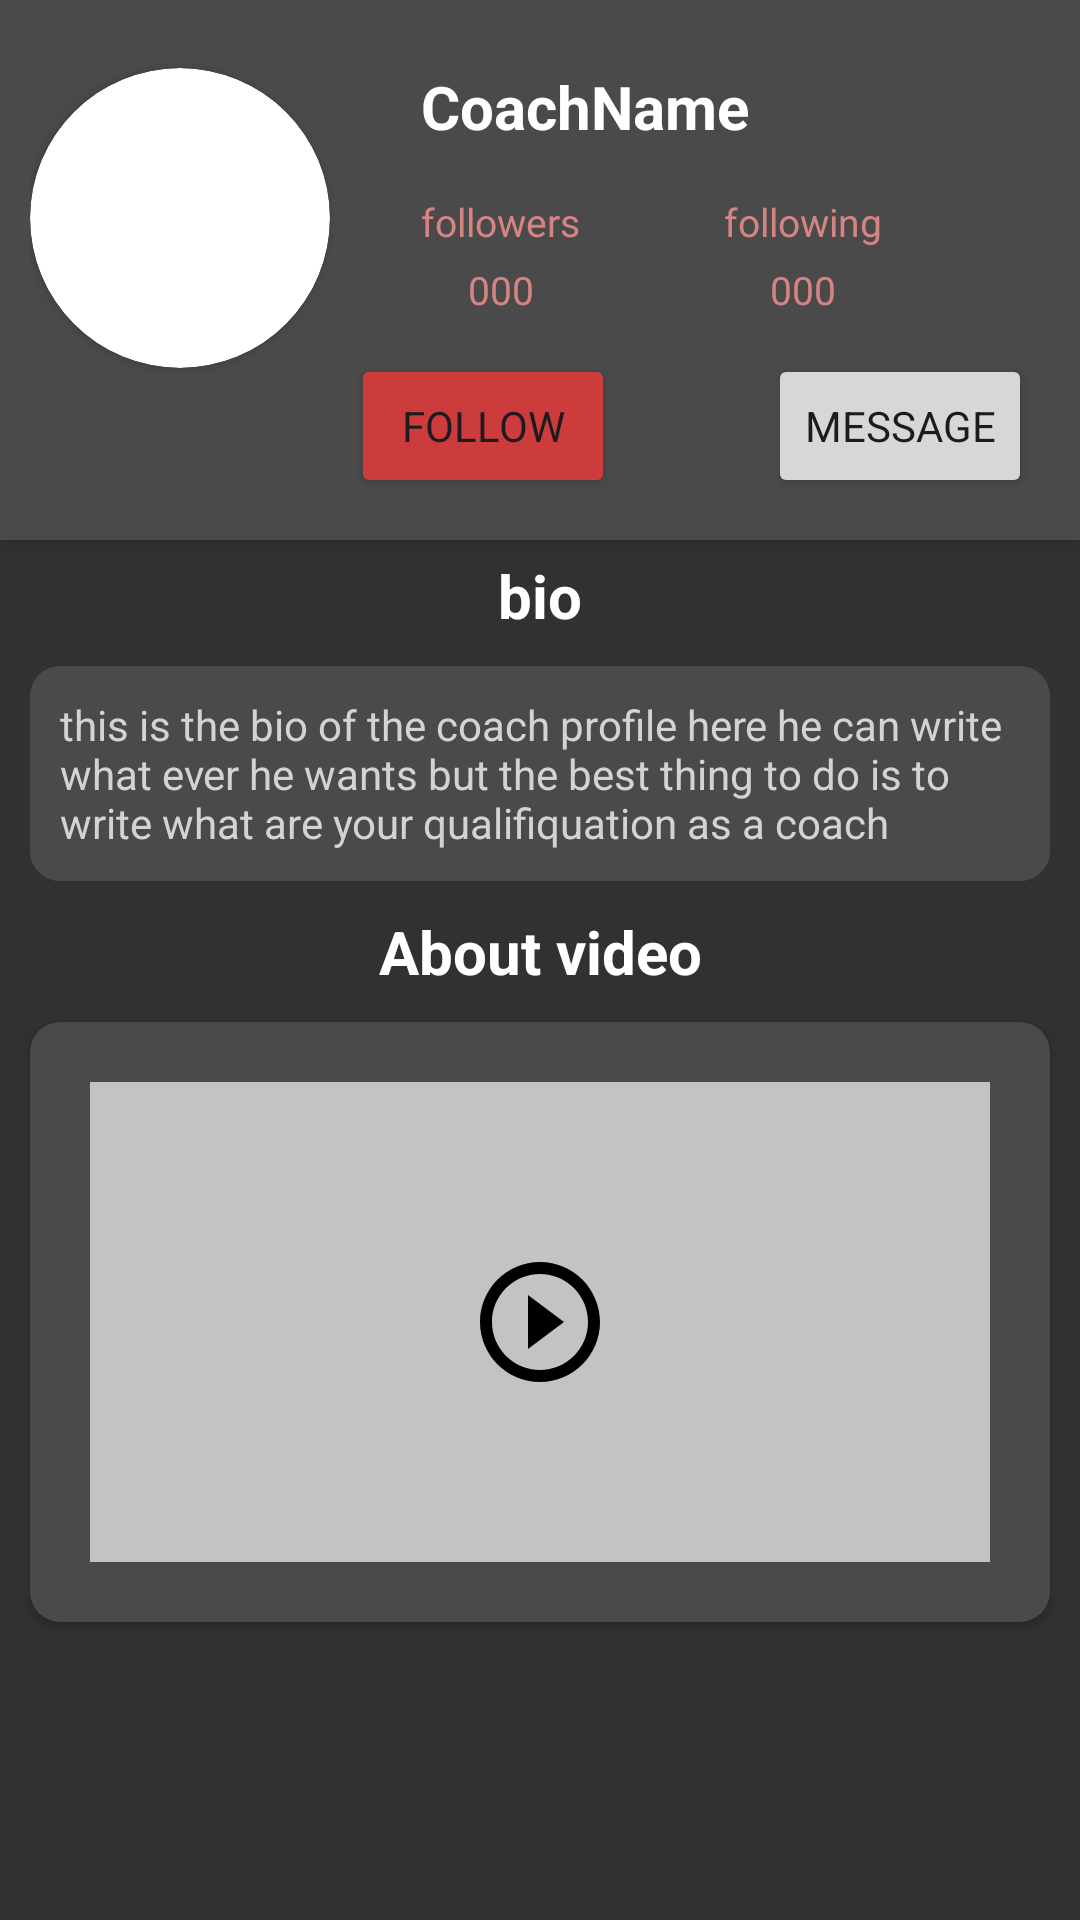

Reconstruct the res/layout file that produces this screen, plus the resources it refers to.
<!-- AndroidManifest.xml: application theme Theme.GYM_APP -->
<!-- res/layout/profile_coach_review.xml -->
<?xml version="1.0" encoding="utf-8"?>
<layout    xmlns:android="http://schemas.android.com/apk/res/android"
    xmlns:app="http://schemas.android.com/apk/res-auto"
    xmlns:tools="http://schemas.android.com/tools">

<LinearLayout

    android:layout_width="match_parent"
    android:layout_height="match_parent"
    android:orientation="vertical"
    android:background="@color/darckgray">

    <androidx.cardview.widget.CardView
        android:layout_width="match_parent"
        android:layout_height="180dp"
        android:backgroundTint="@color/gray"
        app:cardCornerRadius="0dp">

        <androidx.constraintlayout.widget.ConstraintLayout
            android:layout_width="match_parent"
            android:layout_height="match_parent"
            android:padding="10dp">

            <androidx.cardview.widget.CardView
                android:id="@+id/cardView3"
                android:layout_width="100dp"
                android:layout_height="100dp"
                android:layout_marginBottom="35dp"
                app:cardCornerRadius="50dp"
                app:layout_constraintBottom_toBottomOf="parent"
                app:layout_constraintStart_toStartOf="parent"
                app:layout_constraintTop_toTopOf="parent">

                <ImageView
                    android:id="@+id/coachPFP"
                    android:layout_width="match_parent"
                    android:layout_height="match_parent"
                    android:scaleType="center" />

            </androidx.cardview.widget.CardView>

            <TextView
                android:id="@+id/coachNametextView"
                android:layout_width="wrap_content"
                android:layout_height="wrap_content"
                android:layout_marginTop="12dp"
                android:text="CoachName"
                android:textColor="@color/white"
                android:textSize="20sp"
                android:textStyle="bold"
                app:layout_constraintEnd_toEndOf="parent"
                app:layout_constraintHorizontal_bias="0.233"
                app:layout_constraintStart_toEndOf="@+id/cardView3"
                app:layout_constraintTop_toTopOf="parent" />

            <TextView
                android:id="@+id/textView6"
                android:layout_width="wrap_content"
                android:layout_height="wrap_content"
                android:layout_marginTop="16dp"
                android:text="followers"
                android:textColor="#D58484"
                android:textSize="13sp"
                app:layout_constraintStart_toStartOf="@+id/coachNametextView"
                app:layout_constraintTop_toBottomOf="@+id/coachNametextView" />

            <TextView
                android:id="@+id/followersCount"
                android:layout_width="wrap_content"
                android:layout_height="wrap_content"
                android:layout_marginTop="5dp"
                android:text="000"
                android:textColor="#D58484"
                android:textSize="13sp"
                app:layout_constraintEnd_toEndOf="@+id/textView6"
                app:layout_constraintStart_toStartOf="@+id/textView6"
                app:layout_constraintTop_toBottomOf="@+id/textView6" />

            <TextView
                android:id="@+id/textView8"
                android:layout_width="wrap_content"
                android:layout_height="wrap_content"
                android:layout_marginStart="48dp"
                android:layout_marginTop="16dp"
                android:text="following"
                android:textColor="#D58484"
                android:textSize="13sp"
                app:layout_constraintStart_toEndOf="@+id/textView6"
                app:layout_constraintTop_toBottomOf="@+id/coachNametextView" />

            <TextView
                android:id="@+id/followingCount"
                android:layout_width="wrap_content"
                android:layout_height="wrap_content"
                android:layout_marginTop="5dp"
                android:text="000"
                android:textColor="#D58484"
                android:textSize="13sp"
                app:layout_constraintEnd_toEndOf="@+id/textView8"
                app:layout_constraintStart_toStartOf="@+id/textView8"
                app:layout_constraintTop_toBottomOf="@+id/textView8" />

            <Button
                android:id="@+id/reviewFollowBTN"
                android:layout_width="wrap_content"
                android:layout_height="wrap_content"
                android:layout_marginBottom="4dp"
                android:backgroundTint="@color/darkRed"
                android:text="follow"
                app:layout_constraintBottom_toBottomOf="parent"
                app:layout_constraintEnd_toEndOf="parent"
                app:layout_constraintHorizontal_bias="0.425"
                app:layout_constraintStart_toStartOf="parent" />

            <Button
                android:id="@+id/reviewMessageBTN"
                android:layout_width="wrap_content"
                android:layout_height="wrap_content"
                android:layout_marginBottom="4dp"
                android:text="message"
                app:layout_constraintBottom_toBottomOf="parent"
                app:layout_constraintEnd_toEndOf="parent"
                app:layout_constraintHorizontal_bias="0.976"
                app:layout_constraintStart_toStartOf="parent" />


        </androidx.constraintlayout.widget.ConstraintLayout>

    </androidx.cardview.widget.CardView>
    <TextView
        android:layout_width="match_parent"
        android:layout_height="wrap_content"
        android:text="bio"
        android:layout_marginTop="5dp"
        android:textSize="20sp"
        android:textColor="@color/white"
        android:textStyle="bold"
        android:gravity="center"/>
    <TextView
        android:id="@+id/bioTextView"
        android:layout_width="match_parent"
        android:layout_height="wrap_content"
        android:text="this is the bio of the coach profile here he can write what ever he wants but the best thing to do is to write what are your qualifiquation as a coach"
        android:textColor="#D3D3D3"
        android:background="@drawable/coustomborder"
        android:backgroundTint="@color/gray"
        android:layout_margin="10dp"
        android:padding="10dp"/>
    <TextView
        android:layout_width="match_parent"
        android:layout_height="wrap_content"
        android:text="About video"
        android:textSize="20sp"
        android:textColor="@color/white"
        android:textStyle="bold"
        android:gravity="center"/>

    <androidx.cardview.widget.CardView
        android:layout_width="match_parent"
        android:layout_height="200dp"
        android:layout_margin="10dp"
        android:backgroundTint="@color/gray"
        app:cardCornerRadius="10dp">
        <ImageView
            android:id="@+id/AboutVideoPlayer"
            android:layout_margin="20dp"
            android:layout_width="300dp"
            android:layout_gravity="center"
            android:layout_height="match_parent"
            android:background="#C3C3C3"/>
        <ImageView
            android:id="@+id/AboutVideoPlayerBTN"
            android:layout_width="wrap_content"
            android:layout_height="wrap_content"
            android:src="@drawable/baseline_play_circle_outline_48"
            android:layout_gravity="center"/>
    </androidx.cardview.widget.CardView>




</LinearLayout>
</layout>
<!-- resources referenced by this layout -->
<resources>
  <color name="darckgray">#313131</color>
  <color name="darkRed">#CD3C3C</color>
  <color name="gray">#4A4A4A</color>
  <color name="white">#FFFFFFFF</color>
  <!-- drawable baseline_play_circle_outline_48 (drawable) -->
  <vector xmlns:android="http://schemas.android.com/apk/res/android" android:height="48dp" android:tint="#000000" android:viewportHeight="24" android:viewportWidth="24" android:width="48dp">
        
      <path android:fillColor="@android:color/white" android:pathData="M10,16.5l6,-4.5 -6,-4.5v9zM12,2C6.48,2 2,6.48 2,12s4.48,10 10,10 10,-4.48 10,-10S17.52,2 12,2zM12,20c-4.41,0 -8,-3.59 -8,-8s3.59,-8 8,-8 8,3.59 8,8 -3.59,8 -8,8z"/>
      
  </vector>
  <!-- drawable coustomborder (drawable) -->
  <?xml version="1.0" encoding="UTF-8"?>
  <shape xmlns:android="http://schemas.android.com/apk/res/android" android:shape="rectangle">
      <corners android:radius="10dp"/>
  
  </shape>
  <style name="Theme.GYM_APP" parent="Base.Theme.GYM_APP" />
  <style name="Base.Theme.GYM_APP" parent="Theme.Material3.DayNight.NoActionBar">
          
          
          <item name="fontFamily">@font/lexendpeta</item>
  
          <item name="colorPrimary">@color/darckgray</item>
  
      </style>
</resources>
